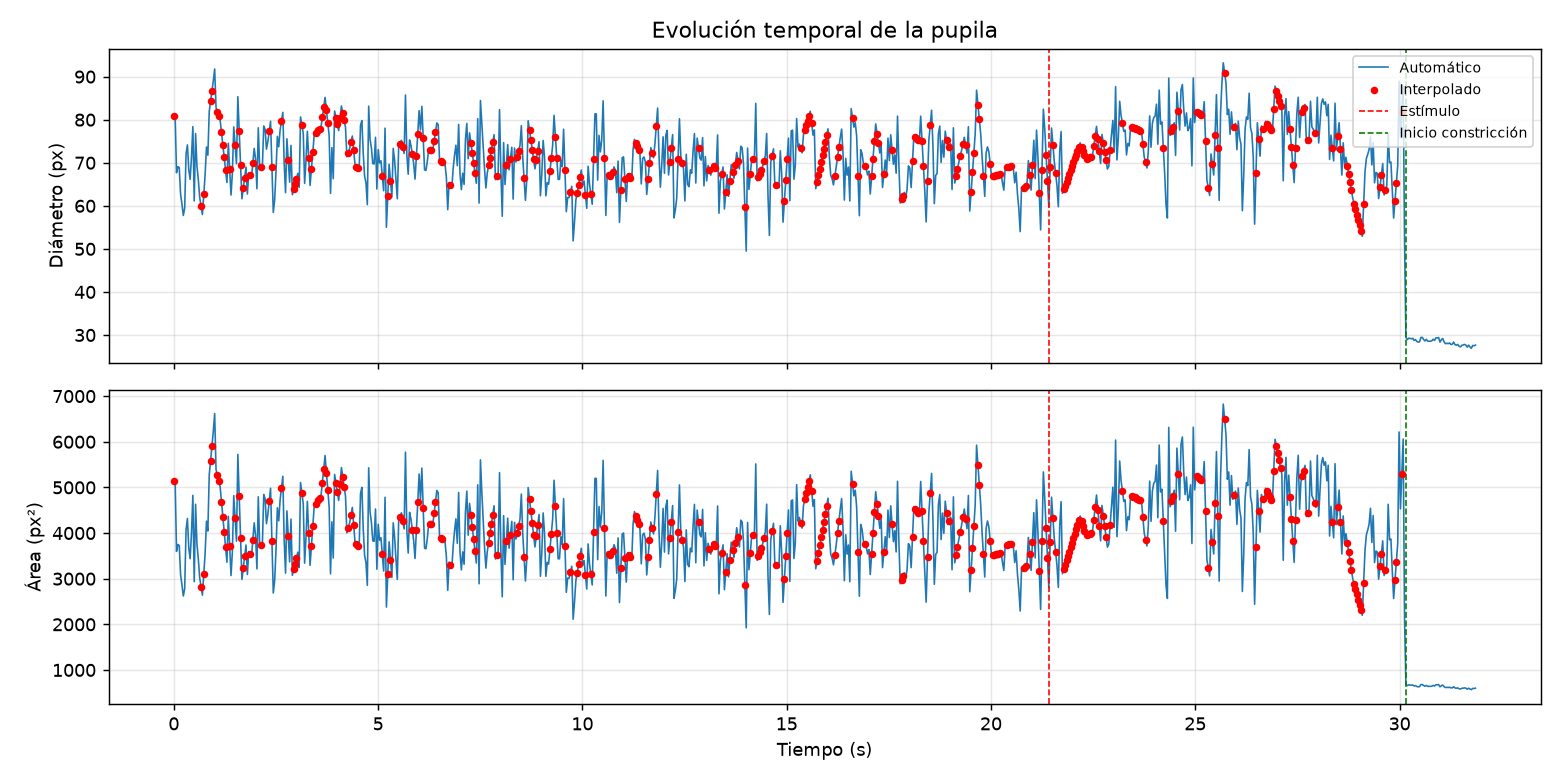

Data behind this chart, as committed beside it:
frame, tiempo_s, area_px2, diametro_px, interpolado, circularidad, centro_x_px, centro_y_px, brillo_medio
0, 0.0, 5149, 80.97, True, 0.8614, 1400, 563, 133.5
1, 0.03336, 5149, 80.97, False, 0.9111, 1434, 563, 133.7
2, 0.06672, 3598, 67.68, False, 0.9078, 1452, 562, 133.4
3, 0.1001, 3750, 69.1, False, 0.8956, 1462, 562, 133.2
4, 0.1334, 3726, 68.88, False, 0.9181, 1461, 561, 133.2
5, 0.1668, 3086, 62.68, False, 0.9051, 1461, 561, 132.9
6, 0.2001, 2864, 60.39, False, 0.9195, 1461, 561, 132.7
7, 0.2335, 2621, 57.77, False, 0.9352, 1464, 562, 132.6
8, 0.2669, 2778, 59.48, False, 0.9316, 1463, 561, 132.6
9, 0.3002, 4078, 72.06, False, 0.9389, 1464, 561, 132.7
10, 0.3336, 4319, 74.16, False, 0.9211, 1464, 561, 132.8
11, 0.3669, 3675, 68.4, False, 0.9288, 1463, 560, 132.9
12, 0.4003, 3437, 66.15, False, 0.9148, 1462, 559, 133
13, 0.4337, 4007, 71.43, False, 0.909, 1461, 558, 133
14, 0.467, 4827, 78.4, False, 0.9137, 1460, 557, 133
15, 0.5004, 2935, 61.13, False, 0.9093, 1459, 556, 133
16, 0.5337, 4630, 76.78, False, 0.8912, 1459, 556, 133
17, 0.5671, 3764, 69.22, False, 0.9507, 1459, 556, 133
18, 0.6004, 3436, 66.14, False, 0.9336, 1460, 556, 133
19, 0.6338, 3018, 61.98, False, 0.9133, 1460, 556, 133
20, 0.6672, 2828, 59.98, True, 0.8783, 1460, 556, 133.2
21, 0.7005, 2640, 57.97, False, 0.9257, 1460, 556, 133.3
22, 0.7339, 3099, 62.64, True, 0.8821, 1460, 556, 133.2
23, 0.7672, 3558, 67.31, False, 0.9109, 1460, 556, 133.1
24, 0.8006, 4261, 73.66, False, 0.9338, 1459, 555, 132.9
25, 0.8339, 4044, 71.76, False, 0.9021, 1459, 554, 132.8
26, 0.8673, 5268, 81.9, False, 0.8945, 1458, 553, 132.7
27, 0.9007, 5588, 84.28, True, 0.8644, 1457, 552, 132.6
28, 0.934, 5907, 86.66, True, 0.8427, 1456, 551, 132.5
29, 0.9674, 6227, 89.04, False, 0.9319, 1455, 550, 132.4
30, 1.001, 6618, 91.79, False, 0.9367, 1454, 549, 132.3
31, 1.034, 5388, 82.83, False, 0.9387, 1453, 548, 132.2
32, 1.067, 5265, 81.87, True, 0.8884, 1452, 547, 132.1
33, 1.101, 5143, 80.91, True, 0.8776, 1452, 547, 132
34, 1.134, 5020, 79.95, False, 0.9173, 1453, 547, 132.1
35, 1.168, 4688, 77.04, True, 0.8695, 1454, 548, 132
36, 1.201, 4356, 74.13, True, 0.8669, 1456, 549, 131.9
37, 1.234, 4024, 71.23, True, 0.8757, 1459, 551, 132
38, 1.268, 3692, 68.32, True, 0.8886, 1461, 552, 131.9
39, 1.301, 3360, 65.41, False, 0.9367, 1463, 553, 131.9
40, 1.334, 4364, 74.55, False, 0.9415, 1465, 554, 132
41, 1.368, 3717, 68.53, True, 0.845, 1467, 555, 131.9
42, 1.401, 3069, 62.51, False, 0.8928, 1470, 557, 131.7
43, 1.434, 3592, 67.63, False, 0.9097, 1474, 559, 131.6
44, 1.468, 4820, 78.34, False, 0.9218, 1480, 561, 131.6
45, 1.501, 4320, 74.04, True, 0.872, 1486, 562, 131.6
46, 1.534, 3822, 69.75, False, 0.9415, 1488, 563, 131.7
47, 1.568, 5722, 85.36, False, 0.9128, 1492, 565, 131.7
48, 1.601, 4810, 77.45, True, 0.8887, 1497, 566, 131.6
49, 1.635, 3897, 69.55, True, 0.8756, 1499, 567, 131.6
50, 1.668, 2984, 61.64, False, 0.9366, 1501, 569, 131.6
51, 1.701, 3236, 64.09, True, 0.8721, 1505, 571, 131.5
52, 1.735, 3487, 66.54, True, 0.8659, 1507, 572, 131.6
53, 1.768, 3738, 68.99, False, 0.9533, 1509, 573, 131.6
54, 1.801, 3092, 62.74, False, 0.9464, 1512, 574, 131.6
55, 1.835, 3594, 67.65, False, 0.9333, 1513, 575, 131.5
56, 1.868, 3536, 67.09, True, 0.8714, 1514, 576, 131.5
57, 1.901, 3477, 66.54, False, 0.9047, 1514, 576, 131.5
58, 1.935, 3850, 69.93, True, 0.874, 1515, 577, 131.5
59, 1.968, 4224, 73.33, False, 0.9311, 1516, 577, 131.6
... 896 more rows
